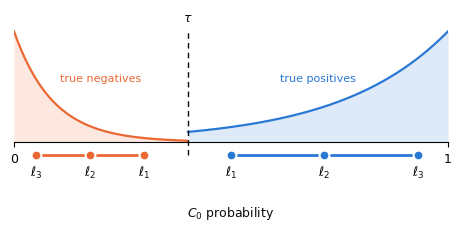

Here is the Python script that generated this plot:
"""Schematic for §3.5.2.C: placement of the graded soft targets (no data)."""
import numpy as np
import matplotlib.pyplot as plt

C_POS, C_NEG, INK, INK_2 = "#2a78d6", "#eb6834", "#0b0b0b", "#52514e"
TAU = 0.40
NEG_LV = [0.30, 0.175, 0.05]     # low, mid, high  (q95 -> q5 of negatives)
POS_LV = [0.50, 0.715, 0.93]     # low, mid, high  (q5 -> q95 of positives)

plt.rcParams.update({"font.size": 9, "font.family": "DejaVu Sans"})
fig, ax = plt.subplots(figsize=(5.6, 2.3))

x = np.linspace(0, 1, 500)
neg = np.where(x < TAU, np.exp(-x / 0.09), np.nan)
pos = np.where(x > TAU, np.exp((x - 1) / 0.25), np.nan)
for d, c in ((neg / np.nanmax(neg), C_NEG), (pos / np.nanmax(pos), C_POS)):
    ax.fill_between(x, 0, d, color=c, alpha=0.15, lw=0)
    ax.plot(x, d, color=c, lw=1.6)

ax.plot([TAU, TAU], [-0.12, 1.02], color=INK, lw=1, ls=(0, (4, 3)))
ax.text(TAU, 1.06, r"$\tau$", ha="center", va="bottom", color=INK)

for lv, c in ((NEG_LV, C_NEG), (POS_LV, C_POS)):
    ax.plot(lv, [-0.12] * 3, color=c, lw=2, solid_capstyle="round")
    ax.scatter(lv, [-0.12] * 3, s=50, color=c, edgecolor="white", lw=1.5, zorder=3)
    for i, xv in enumerate(lv, 1):
        ax.text(xv, -0.2, rf"$\ell_{i}$", ha="center", va="top", color=INK)

ax.text(0.20, 0.55, "true negatives", color=C_NEG, fontsize=8, ha="center")
ax.text(0.70, 0.55, "true positives", color=C_POS, fontsize=8, ha="center")

ax.set_xlim(0, 1)
ax.set_ylim(-0.4, 1.2)
ax.set_xticks([0, 1])
ax.set_yticks([])
ax.set_xlabel(r"$C_0$ probability", color=INK)
for s in ("top", "right", "left"):
    ax.spines[s].set_visible(False)
ax.spines["bottom"].set_position(("data", 0))
ax.xaxis.set_label_coords(0.5, -0.1)

fig.savefig("graded_levels_schematic.pdf", bbox_inches="tight")
fig.savefig("graded_levels_schematic.png", dpi=300, bbox_inches="tight",
            facecolor="white")
